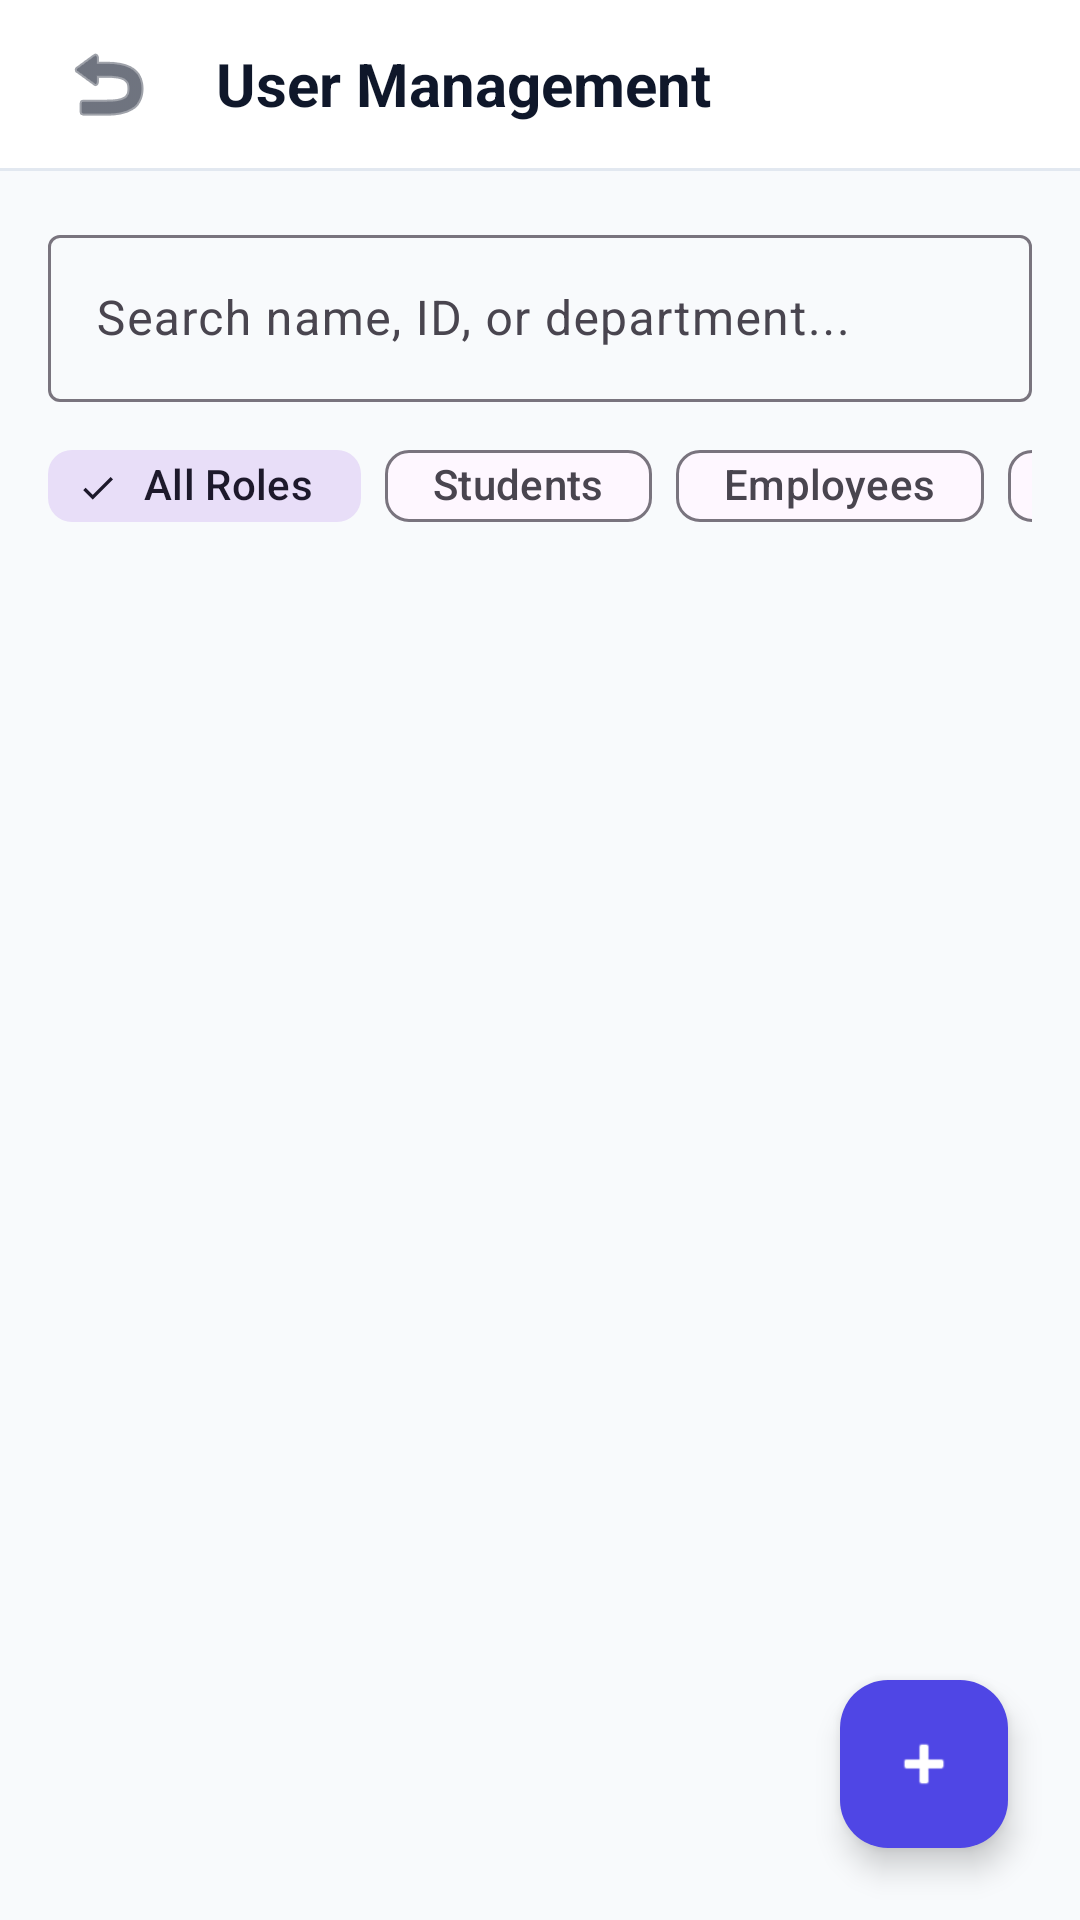

Here is an Android app screen rendered from its layout file. Give the layout XML and the strings, colors and styles it references.
<!-- AndroidManifest.xml: application theme Theme.SmartAttendanceSystem -->
<!-- res/layout/fragment_user_list.xml -->
<?xml version="1.0" encoding="utf-8"?>
<androidx.constraintlayout.widget.ConstraintLayout xmlns:android="http://schemas.android.com/apk/res/android"
    xmlns:app="http://schemas.android.com/apk/res-auto"
    android:layout_width="match_parent"
    android:layout_height="match_parent"
    android:background="@color/background">

    
    <RelativeLayout
        android:id="@+id/rl_toolbar"
        android:layout_width="match_parent"
        android:layout_height="56dp"
        android:background="@color/surface"
        android:paddingHorizontal="16dp"
        app:layout_constraintTop_toTopOf="parent">

        <ImageButton
            android:id="@+id/btn_back"
            android:layout_width="40dp"
            android:layout_height="40dp"
            android:layout_centerVertical="true"
            android:background="?attr/selectableItemBackgroundBorderless"
            android:src="@android:drawable/ic_menu_revert"
            android:contentDescription="Back"
            android:tint="@color/on_surface" />

        <TextView
            android:layout_width="wrap_content"
            android:layout_height="wrap_content"
            android:layout_centerVertical="true"
            android:layout_toEndOf="@id/btn_back"
            android:layout_marginStart="16dp"
            android:text="User Management"
            android:textColor="@color/on_surface"
            android:textSize="20sp"
            android:textStyle="bold" />
    </RelativeLayout>

    <View
        android:id="@+id/v_divider1"
        android:layout_width="match_parent"
        android:layout_height="1dp"
        android:background="@color/divider_gray"
        app:layout_constraintTop_toBottomOf="@id/rl_toolbar" />

    
    <com.google.android.material.textfield.TextInputLayout
        android:id="@+id/til_search"
        style="@style/Widget.Material3.TextInputLayout.OutlinedBox"
        android:layout_width="match_parent"
        android:layout_height="wrap_content"
        android:layout_margin="16dp"
        android:hint="Search name, ID, or department..."
        app:layout_constraintTop_toBottomOf="@id/v_divider1">

        <com.google.android.material.textfield.TextInputEditText
            android:id="@+id/et_search"
            android:layout_width="match_parent"
            android:layout_height="wrap_content"
            android:inputType="text"
            android:maxLines="1"
            android:textColor="@color/on_surface" />
    </com.google.android.material.textfield.TextInputLayout>

    
    <HorizontalScrollView
        android:id="@+id/hsv_filters"
        android:layout_width="match_parent"
        android:layout_height="40dp"
        android:layout_marginTop="8dp"
        android:layout_marginHorizontal="16dp"
        android:scrollbars="none"
        app:layout_constraintTop_toBottomOf="@id/til_search">

        <com.google.android.material.chip.ChipGroup
            android:id="@+id/cg_filters"
            android:layout_width="wrap_content"
            android:layout_height="match_parent"
            app:singleSelection="true"
            app:selectionRequired="true">

            <com.google.android.material.chip.Chip
                android:id="@+id/chip_all"
                style="@style/Widget.Material3.Chip.Filter"
                android:layout_width="wrap_content"
                android:layout_height="wrap_content"
                android:text="All Roles"
                android:checked="true" />

            <com.google.android.material.chip.Chip
                android:id="@+id/chip_students"
                style="@style/Widget.Material3.Chip.Filter"
                android:layout_width="wrap_content"
                android:layout_height="wrap_content"
                android:text="Students" />

            <com.google.android.material.chip.Chip
                android:id="@+id/chip_employees"
                style="@style/Widget.Material3.Chip.Filter"
                android:layout_width="wrap_content"
                android:layout_height="wrap_content"
                android:text="Employees" />

            <com.google.android.material.chip.Chip
                android:id="@+id/chip_active"
                style="@style/Widget.Material3.Chip.Filter"
                android:layout_width="wrap_content"
                android:layout_height="wrap_content"
                android:text="Active Only" />

            <com.google.android.material.chip.Chip
                android:id="@+id/chip_inactive"
                style="@style/Widget.Material3.Chip.Filter"
                android:layout_width="wrap_content"
                android:layout_height="wrap_content"
                android:text="Inactive Only" />

        </com.google.android.material.chip.ChipGroup>
    </HorizontalScrollView>

    
    <androidx.recyclerview.widget.RecyclerView
        android:id="@+id/rv_users"
        android:layout_width="match_parent"
        android:layout_height="0dp"
        android:layout_marginTop="12dp"
        android:clipToPadding="false"
        android:paddingBottom="80dp"
        app:layout_constraintBottom_toBottomOf="parent"
        app:layout_constraintTop_toBottomOf="@id/hsv_filters" />

    
    <com.google.android.material.floatingactionbutton.FloatingActionButton
        android:id="@+id/fab_add_user"
        android:layout_width="wrap_content"
        android:layout_height="wrap_content"
        android:layout_margin="24dp"
        android:src="@android:drawable/ic_input_add"
        android:contentDescription="Add User"
        app:backgroundTint="@color/primary"
        app:tint="@color/on_primary"
        app:layout_constraintBottom_toBottomOf="parent"
        app:layout_constraintEnd_toEndOf="parent" />

    
    <include
        android:id="@+id/empty_layout"
        layout="@layout/view_empty"
        android:layout_width="match_parent"
        android:layout_height="0dp"
        android:visibility="gone"
        app:layout_constraintBottom_toBottomOf="parent"
        app:layout_constraintTop_toBottomOf="@id/hsv_filters" />

    
    <include
        android:id="@+id/loading_layout"
        layout="@layout/view_loading"
        android:layout_width="match_parent"
        android:layout_height="match_parent"
        android:visibility="gone" />

</androidx.constraintlayout.widget.ConstraintLayout>
<!-- res/layout/view_empty.xml (included above) -->
<?xml version="1.0" encoding="utf-8"?>
<LinearLayout xmlns:android="http://schemas.android.com/apk/res/android"
    android:layout_width="match_parent"
    android:layout_height="match_parent"
    android:orientation="vertical"
    android:gravity="center"
    android:padding="32dp"
    android:background="@color/background">

    
    <View
        android:layout_width="80dp"
        android:layout_height="80dp"
        android:background="@android:drawable/ic_menu_today"
        android:backgroundTint="@color/muted_gray" />

    <TextView
        android:id="@+id/tv_empty_title"
        android:layout_width="wrap_content"
        android:layout_height="wrap_content"
        android:layout_marginTop="20dp"
        android:text="No Records Found"
        android:textColor="@color/on_background"
        android:textSize="18sp"
        android:textStyle="bold" />

    <TextView
        android:id="@+id/tv_empty_description"
        android:layout_width="wrap_content"
        android:layout_height="wrap_content"
        android:layout_marginTop="8dp"
        android:gravity="center"
        android:text="There are no items or attendance records to display at this moment."
        android:textColor="@color/muted_gray"
        android:textSize="14sp" />
</LinearLayout>
<!-- res/layout/view_loading.xml (included above) -->
<?xml version="1.0" encoding="utf-8"?>
<LinearLayout xmlns:android="http://schemas.android.com/apk/res/android"
    android:layout_width="match_parent"
    android:layout_height="match_parent"
    android:orientation="vertical"
    android:gravity="center"
    android:background="#80F8FAFC"
    android:clickable="true"
    android:focusable="true">

    <ProgressBar
        android:id="@+id/pb_loading"
        android:layout_width="56dp"
        android:layout_height="56dp"
        android:indeterminateTint="@color/primary" />

    <TextView
        android:id="@+id/tv_loading_message"
        android:layout_width="wrap_content"
        android:layout_height="wrap_content"
        android:layout_marginTop="16dp"
        android:text="Loading, please wait..."
        android:textColor="@color/on_background"
        android:textSize="14sp"
        android:textStyle="bold" />
</LinearLayout>
<!-- resources referenced by this layout -->
<resources>
  <color name="background">#F8FAFC</color>
  <color name="divider_gray">#E2E8F0</color>
  <color name="muted_gray">#64748B</color>
  <color name="on_background">#0F172A</color>
  <color name="on_primary">#FFFFFF</color>
  <color name="on_surface">#0F172A</color>
  <color name="primary">#4F46E5</color>
  <color name="surface">#FFFFFF</color>
  <style name="Theme.SmartAttendanceSystem" parent="Theme.Material3.DayNight.NoActionBar">
          
          <item name="colorPrimary">@color/primary</item>
          <item name="colorOnPrimary">@color/on_primary</item>
          
          
          <item name="colorSecondary">@color/secondary</item>
          <item name="colorOnSecondary">@color/on_secondary</item>
  
          
          <item name="android:statusBarColor">@color/background</item>
          <item name="android:windowLightStatusBar">true</item>
      </style>
  <color name="secondary">#0D9488</color>
  <color name="on_secondary">#FFFFFF</color>
</resources>
